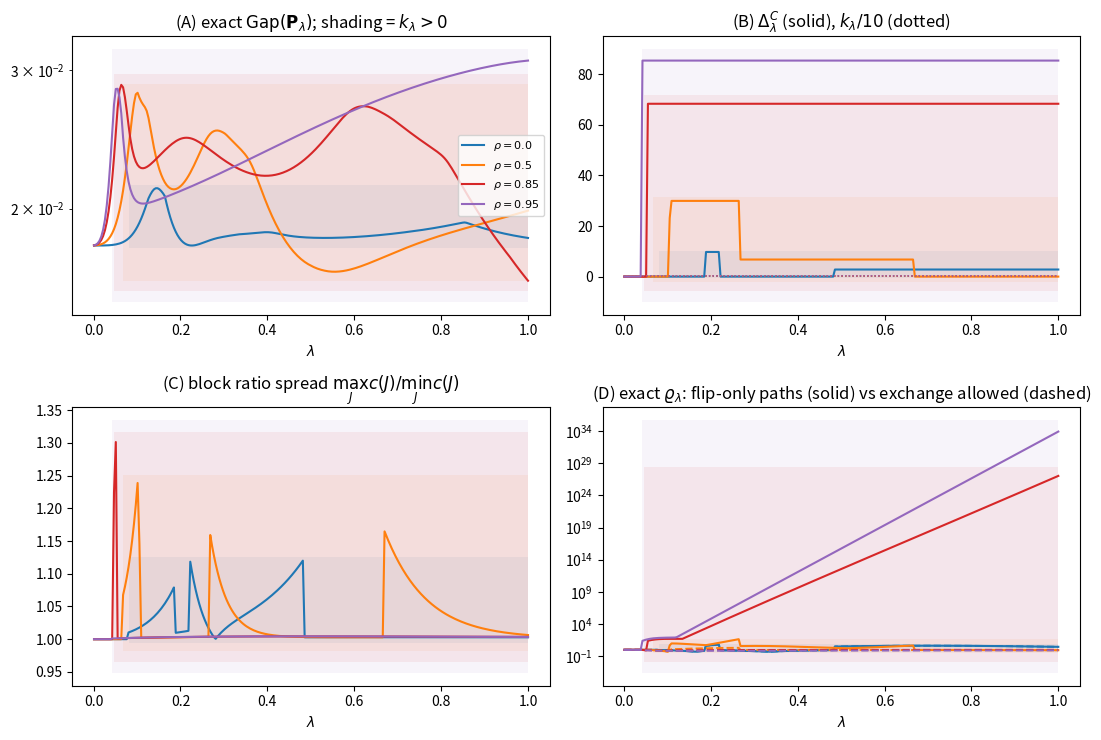

Here is the Python script that generated this plot:
"""
Are the "undecided windows" a real phenomenon or an artefact of the proof?

Everything is exact: the state space M(s_0) = {gamma in {0,1}^d : |gamma| <= s_0}
is enumerated, the tempered targets pi_lambda are evaluated at every state, the
flip-and-exchange kernel P_lambda is assembled, and its spectral gap is obtained
by diagonalisation.  No Monte Carlo.

Four questions, one per panel of the figure:

  (A) Is Gap(P_lambda) monotone in lambda, and does it dip where k_lambda > 0?
      -> if the true gap is flat across a window, the window is an artefact.

  (B) k_lambda, Theta_lambda and Delta^C_lambda along the path.

  (C) Are the block partition functions c(J) = pibar_lambda(J) / pi_lambda(v_J)
      nearly constant in J?  This is the load-bearing guess behind the claim
      that the {2(2s*+1)}^6 in Proposition 7.1 is removable.  We report
      spread(lambda) = max_J c(J) / min_J c(J).

  (D) The exact hypercube congestion varrho_lambda of eq:rholam, against the
      bound {2(2s*+1)}^6 exp{6 k_lambda Delta^C_lambda} of Proposition 7.1,
      and against the congestion of the same ensemble when segment (ii) is
      allowed to use the EXCHANGE move of eq:neigh instead of flipping the
      coordinates of J xor J' one at a time.

Outputs
-------
window_numerics.pdf   four-panel figure
window_numerics.txt   the numbers

Run:  python3 window_numerics.py
"""

import itertools
import numpy as np
import scipy.sparse as sp
import scipy.sparse.linalg as spla
import matplotlib
matplotlib.use("Agg")
import matplotlib.pyplot as plt

RNG_SEED = 20240824

N_OBS = 100          # n
D = 14               # p
S0 = 4               # s_0
S_STAR = 3           # s* = |S|, influential set S = {0,1,2}
SIGMA0 = 1.0
KAPPA = 2.0
ALPHA = 1.5
G_PRIOR = D ** (2 * ALPHA)

S_SET = tuple(range(S_STAR))
SC_SET = tuple(range(S_STAR, D))
THR = KAPPA * np.log(D)              # kappa log p
MARGIN = np.log(2 * S_STAR)          # the log(2s*) of def:cpm

# three separated coefficient magnitudes -> three separated windows
BETA_S = np.array([1.20, 0.70, 0.45])


# --------------------------------------------------------------------------
# design, data, marginal likelihood
# --------------------------------------------------------------------------

def build_design(rng, rho):
    """Equicorrelated influential columns; null columns residualised against
    span(X_S) so that Assumption 6.1 is comfortable.  ||X_j||^2 = n."""
    Z = rng.standard_normal((N_OBS, D))
    Sigma = (1 - rho) * np.eye(S_STAR) + rho * np.ones((S_STAR, S_STAR))
    L = np.linalg.cholesky(Sigma)
    X = np.empty((N_OBS, D))
    X[:, :S_STAR] = Z[:, :S_STAR] @ L.T
    Q, _ = np.linalg.qr(X[:, :S_STAR])
    Xnull = Z[:, S_STAR:]
    X[:, S_STAR:] = Xnull - Q @ (Q.T @ Xnull)
    X /= np.linalg.norm(X, axis=0, keepdims=True) / np.sqrt(N_OBS)
    return X


def enumerate_states(d, s0):
    out = []
    for k in range(s0 + 1):
        out.extend(itertools.combinations(range(d), k))
    return out


def log_marginal(states, X, y):
    yy = float(y @ y)
    out = np.empty(len(states))
    for i, x in enumerate(states):
        if len(x) == 0:
            r2 = 0.0
        else:
            Q, _ = np.linalg.qr(X[:, list(x)])
            r2 = float(np.sum((Q.T @ y) ** 2)) / yy
        out[i] = (-0.5 * len(x) * np.log1p(G_PRIOR)
                  - 0.5 * N_OBS * np.log1p(G_PRIOR * (1.0 - r2)))
    return out


# --------------------------------------------------------------------------
# kernel and exact spectral gap  (as in binary_numerics.py)
# --------------------------------------------------------------------------

def neighbour_structure(states):
    index = {s: i for i, s in enumerate(states)}
    rows, cols, prop = [], [], []
    for i, x in enumerate(states):
        xs, k = set(x), len(x)
        for j in range(D):
            if j in xs:
                y = tuple(sorted(xs - {j}))
            else:
                if k + 1 > S0:
                    continue
                y = tuple(sorted(xs | {j}))
            rows.append(i); cols.append(index[y]); prop.append(1.0 / (4 * D))
        if 0 < k < D:
            p = 1.0 / (4.0 * k * (D - k))
            for a in x:
                for b in range(D):
                    if b in xs:
                        continue
                    y = tuple(sorted((xs - {a}) | {b}))
                    rows.append(i); cols.append(index[y]); prop.append(p)
    return np.asarray(rows), np.asarray(cols), np.asarray(prop)


def spectral_gap(logpi, nb):
    rows, cols, prop = nb
    m = logpi.shape[0]
    delta = logpi[cols] - logpi[rows]
    off_sym = prop * np.exp(-0.5 * np.abs(delta))
    off_k = prop * np.exp(np.minimum(delta, 0.0))
    diag = 1.0 - np.bincount(rows, weights=off_k, minlength=m)
    Sym = sp.coo_matrix((off_sym, (rows, cols)), shape=(m, m)).tocsr()
    Sym = Sym + sp.diags(diag)
    v = np.exp(0.5 * (logpi - logpi.max()))
    v /= np.linalg.norm(v)
    lin = spla.LinearOperator(
        (m, m), matvec=lambda z: Sym @ z - v * float(v @ z), dtype=float)
    lam2 = float(spla.eigsh(lin, k=1, which="LA", tol=1e-11,
                            maxiter=50000)[0][0])
    return 1.0 - lam2


# --------------------------------------------------------------------------
# quantities of the theory
# --------------------------------------------------------------------------

def psi_extremes(logm, index):
    """psi_j^- , psi_j^+ : min / max of psi_j(v) over v subset of S \\ {j}."""
    lo, hi = {}, {}
    for j in S_SET:
        rest = [i for i in S_SET if i != j]
        vals = []
        for r in range(len(rest) + 1):
            for ctx in itertools.combinations(rest, r):
                a = index[tuple(sorted(ctx))]
                b = index[tuple(sorted(ctx + (j,)))]
                vals.append(logm[b] - logm[a])
        lo[j], hi[j] = min(vals), max(vals)
    return lo, hi


def decided_sets(lam, lo, hi):
    """c^-_lambda, c^+_lambda, C_lambda of def:cpm."""
    cminus = tuple(j for j in S_SET if lam * lo[j] >= THR + MARGIN)
    cplus = tuple(j for j in S_SET if lam * hi[j] > THR - MARGIN)
    C = tuple(j for j in cplus if j not in cminus)
    return cminus, cplus, C


def delta_C(lam, logm, index, cminus, C):
    """Delta^C_lambda of eq:DeltaC: the spread of psi_j over contexts
    c^-_lambda u U with U subset of C_lambda \\ {j}."""
    best = 0.0
    for j in C:
        others = [i for i in C if i != j]
        vals = []
        for r in range(len(others) + 1):
            for U in itertools.combinations(others, r):
                ctx = tuple(sorted(set(cminus) | set(U)))
                vals.append(logm[index[tuple(sorted(set(ctx) | {j}))]]
                            - logm[index[ctx]])
        best = max(best, max(vals) - min(vals))
    return best


def block_measure(states, logpi, C):
    """pibar_lambda(J) = pi_lambda(B_J), B_J = {gamma : gamma n C = J}."""
    Cs = set(C)
    keys = [tuple(sorted(Cs & set(x))) for x in states]
    subsets = [tuple(sorted(J))
               for r in range(len(C) + 1)
               for J in itertools.combinations(sorted(C), r)]
    pos = {J: i for i, J in enumerate(subsets)}
    w = np.exp(logpi - logpi.max())
    bar = np.zeros(len(subsets))
    for k, wi in zip(keys, w):
        bar[pos[k]] += wi
    bar /= bar.sum()
    return subsets, bar


def swap_congestion(subsets, bar, C):
    """As hypercube_congestion, but segment (ii) pairs off J1 \\ J2 with
    J2 \\ J1 using exchange moves before flipping the remainder.  The chain
    already has this move; eq:edge covers it with 1/(4 p s_0) instead of
    1/(4 p)."""
    if not C:
        return 1.0
    pos = {J: i for i, J in enumerate(subsets)}
    edge = {}
    for J1 in subsets:
        for J2 in subsets:
            if J1 == J2:
                continue
            A = sorted(set(J1) - set(J2)); B = sorted(set(J2) - set(J1))
            m = min(len(A), len(B))
            steps = [("swap", a, b) for a, b in zip(A[:m], B[:m])]
            steps += [("flip", a, None) for a in A[m:]]
            steps += [("flip", b, None) for b in B[m:]]
            cur = set(J1)
            for kind, a, b in steps:
                nxt = (cur - {a}) | {b} if kind == "swap" else cur ^ {a}
                e = (tuple(sorted(cur)), tuple(sorted(nxt)))
                edge[e] = edge.get(e, 0.0) + bar[pos[J1]] * bar[pos[J2]]
                cur = nxt
    return max(f / min(bar[pos[a]], bar[pos[b]])
               for (a, b), f in edge.items())


def hypercube_congestion(subsets, bar, C):
    """varrho_lambda of eq:rholam, exactly: paths flip J1 x-or J2 in
    increasing coordinate order."""
    if not C:
        return 1.0
    pos = {J: i for i, J in enumerate(subsets)}
    edge = {}
    for J1 in subsets:
        for J2 in subsets:
            if J1 == J2:
                continue
            cur = set(J1)
            for j in sorted(set(J1) ^ set(J2)):
                nxt = cur ^ {j}
                e = (tuple(sorted(cur)), tuple(sorted(nxt)))
                edge[e] = edge.get(e, 0.0) + bar[pos[J1]] * bar[pos[J2]]
                cur = nxt
    worst = 0.0
    for (a, b), flow in edge.items():
        worst = max(worst, flow / min(bar[pos[a]], bar[pos[b]]))
    return worst


# --------------------------------------------------------------------------
# driver
# --------------------------------------------------------------------------

def run(rho, states, index, nb, X, y, log):
    logm = log_marginal(states, X, y)
    sizes = np.array([len(x) for x in states], dtype=float)
    logprior = -KAPPA * np.log(D) * sizes
    lo, hi = psi_extremes(logm, index)

    grid = np.linspace(1e-3, 1.0, 240)
    rec = {k: [] for k in ("gap", "k", "theta", "dC", "spread", "rho_ex",
                           "rho_bd", "rho_sw", "barmin")}
    for lam in grid:
        logpi = lam * logm + logprior
        logpi -= logpi.max()
        rec["gap"].append(spectral_gap(logpi, nb))

        cminus, cplus, C = decided_sets(lam, lo, hi)
        rec["k"].append(len(C))
        rec["theta"].append(max([np.exp(lam * hi[j] - THR) for j in C],
                                default=1.0))
        dC = delta_C(lam, logm, index, cminus, C) if C else 0.0
        rec["dC"].append(dC)

        subsets, bar = block_measure(states, logpi, C)
        # c(J) = pibar(J) / pi(v_J),  v_J = c^- u J
        pin = np.exp(logpi - logpi.max()); pin /= pin.sum()
        cJ = []
        for J in subsets:
            vJ = tuple(sorted(set(cminus) | set(J)))
            if len(vJ) <= S0:
                cJ.append(bar[subsets.index(J)] / pin[index[vJ]])
        rec["spread"].append(max(cJ) / min(cJ) if cJ else 1.0)

        rec["rho_ex"].append(hypercube_congestion(subsets, bar, C))
        rec["rho_sw"].append(swap_congestion(subsets, bar, C))
        rec["barmin"].append(bar.min())
        rec["rho_bd"].append((2 * (2 * S_STAR + 1)) ** 6
                             * np.exp(6 * len(C) * dC))

    for k in rec:
        rec[k] = np.asarray(rec[k])
    rec["grid"] = grid

    win = rec["k"] > 0
    log.append(f"\n=== rho = {rho} ===")
    log.append(f"psi_j^-  : {[round(lo[j],2) for j in S_SET]}")
    log.append(f"psi_j^+  : {[round(hi[j],2) for j in S_SET]}")
    log.append(f"kappa log p = {THR:.3f},  margin log(2s*) = {MARGIN:.3f}")
    log.append(f"measure of {{k_lambda > 0}} = {win.mean():.3f}")
    log.append(f"max k_lambda = {rec['k'].max()},  "
               f"max Delta^C = {rec['dC'].max():.4f}")
    log.append(f"gap: min {rec['gap'].min():.3e} at lambda="
               f"{grid[rec['gap'].argmin()]:.3f}, "
               f"max {rec['gap'].max():.3e}, "
               f"ratio {rec['gap'].max()/rec['gap'].min():.2f}")
    if win.any():
        log.append(f"gap inside windows : min {rec['gap'][win].min():.3e}, "
                   f"mean {rec['gap'][win].mean():.3e}")
        log.append(f"gap outside windows: min {rec['gap'][~win].min():.3e}, "
                   f"mean {rec['gap'][~win].mean():.3e}")
    d = np.diff(rec["gap"])
    log.append(f"monotone in lambda? increasing frac = "
               f"{(d > 0).mean():.3f}  (1.0 = increasing, 0.0 = decreasing)")
    log.append(f"c(J) spread max_J/min_J : max over lambda = "
               f"{rec['spread'].max():.4f}")
    log.append(f"varrho exact, flip-only paths : max = {rec['rho_ex'].max():.4g}")
    log.append(f"varrho exact, exchange allowed : max = {rec['rho_sw'].max():.4g}")
    log.append(f"  ratio flip/exchange at worst lambda : "
               f"{(rec['rho_ex']/rec['rho_sw']).max():.3g}")
    log.append(f"lightest block min_J pibar(J) : {rec['barmin'].min():.3e}")
    log.append(f"varrho bound (Prop 7.1) : max = {rec['rho_bd'].max():.3e}"
               f"   [ (2(2s*+1))^6 = {(2*(2*S_STAR+1))**6:.3e} ]")
    log.append(f"bound / exact at the worst lambda : "
               f"{(rec['rho_bd']/np.maximum(rec['rho_ex'],1)).max():.3e}")
    return rec


def main():
    noise = np.random.default_rng(RNG_SEED + 7).standard_normal(N_OBS)
    states = enumerate_states(D, S0)
    index = {s: i for i, s in enumerate(states)}
    nb = neighbour_structure(states)
    log = [f"states |M(s_0)| = {len(states)}, n = {N_OBS}, p = {D}, "
           f"s_0 = {S0}, s* = {S_STAR}, kappa = {KAPPA}, alpha = {ALPHA}",
           f"beta*_S = {BETA_S}"]

    results = {}
    for rho in (0.0, 0.5, 0.85, 0.95):
        X = build_design(np.random.default_rng(RNG_SEED), rho)
        y = X[:, :S_STAR] @ BETA_S + SIGMA0 * noise
        results[rho] = run(rho, states, index, nb, X, y, log)

    txt = "\n".join(log)
    open("window_numerics.txt", "w").write(txt + "\n")
    print(txt)

    fig, ax = plt.subplots(2, 2, figsize=(11, 7.5))
    cols = {0.0: "tab:blue", 0.5: "tab:orange", 0.85: "tab:red",
            0.95: "tab:purple"}
    for rho, r in results.items():
        g = r["grid"]
        ax[0, 0].semilogy(g, r["gap"], color=cols[rho], label=f"$\\rho={rho}$")
        ax[0, 1].plot(g, r["dC"], color=cols[rho])
        ax[0, 1].plot(g, r["k"] / 10.0, color=cols[rho], ls=":", lw=1)
        ax[1, 0].plot(g, r["spread"], color=cols[rho])
        ax[1, 1].semilogy(g, np.maximum(r["rho_ex"], 1e-3), color=cols[rho])
        ax[1, 1].semilogy(g, np.maximum(r["rho_sw"], 1e-3), color=cols[rho],
                          ls="--", lw=1.4)
        for a in ax.ravel():
            a.fill_between(g, *a.get_ylim(), where=r["k"] > 0,
                           color=cols[rho], alpha=0.07, lw=0)

    ax[0, 0].set_title("(A) exact $\\mathrm{Gap}(\\mathbf{P}_\\lambda)$; "
                       "shading = $k_\\lambda>0$")
    ax[0, 0].set_xlabel("$\\lambda$"); ax[0, 0].legend(fontsize=8)
    ax[0, 1].set_title("(B) $\\Delta^C_\\lambda$ (solid), "
                       "$k_\\lambda/10$ (dotted)")
    ax[0, 1].set_xlabel("$\\lambda$")
    ax[1, 0].set_title("(C) block ratio spread "
                       "$\\max_J c(J)/\\min_J c(J)$")
    ax[1, 0].set_xlabel("$\\lambda$")
    ax[1, 1].set_title("(D) exact $\\varrho_\\lambda$: flip-only paths "
                       "(solid) vs exchange allowed (dashed)")
    ax[1, 1].set_xlabel("$\\lambda$")
    fig.tight_layout()
    fig.savefig("window_numerics.pdf")
    print("\nwrote window_numerics.pdf, window_numerics.txt")


if __name__ == "__main__":
    main()
